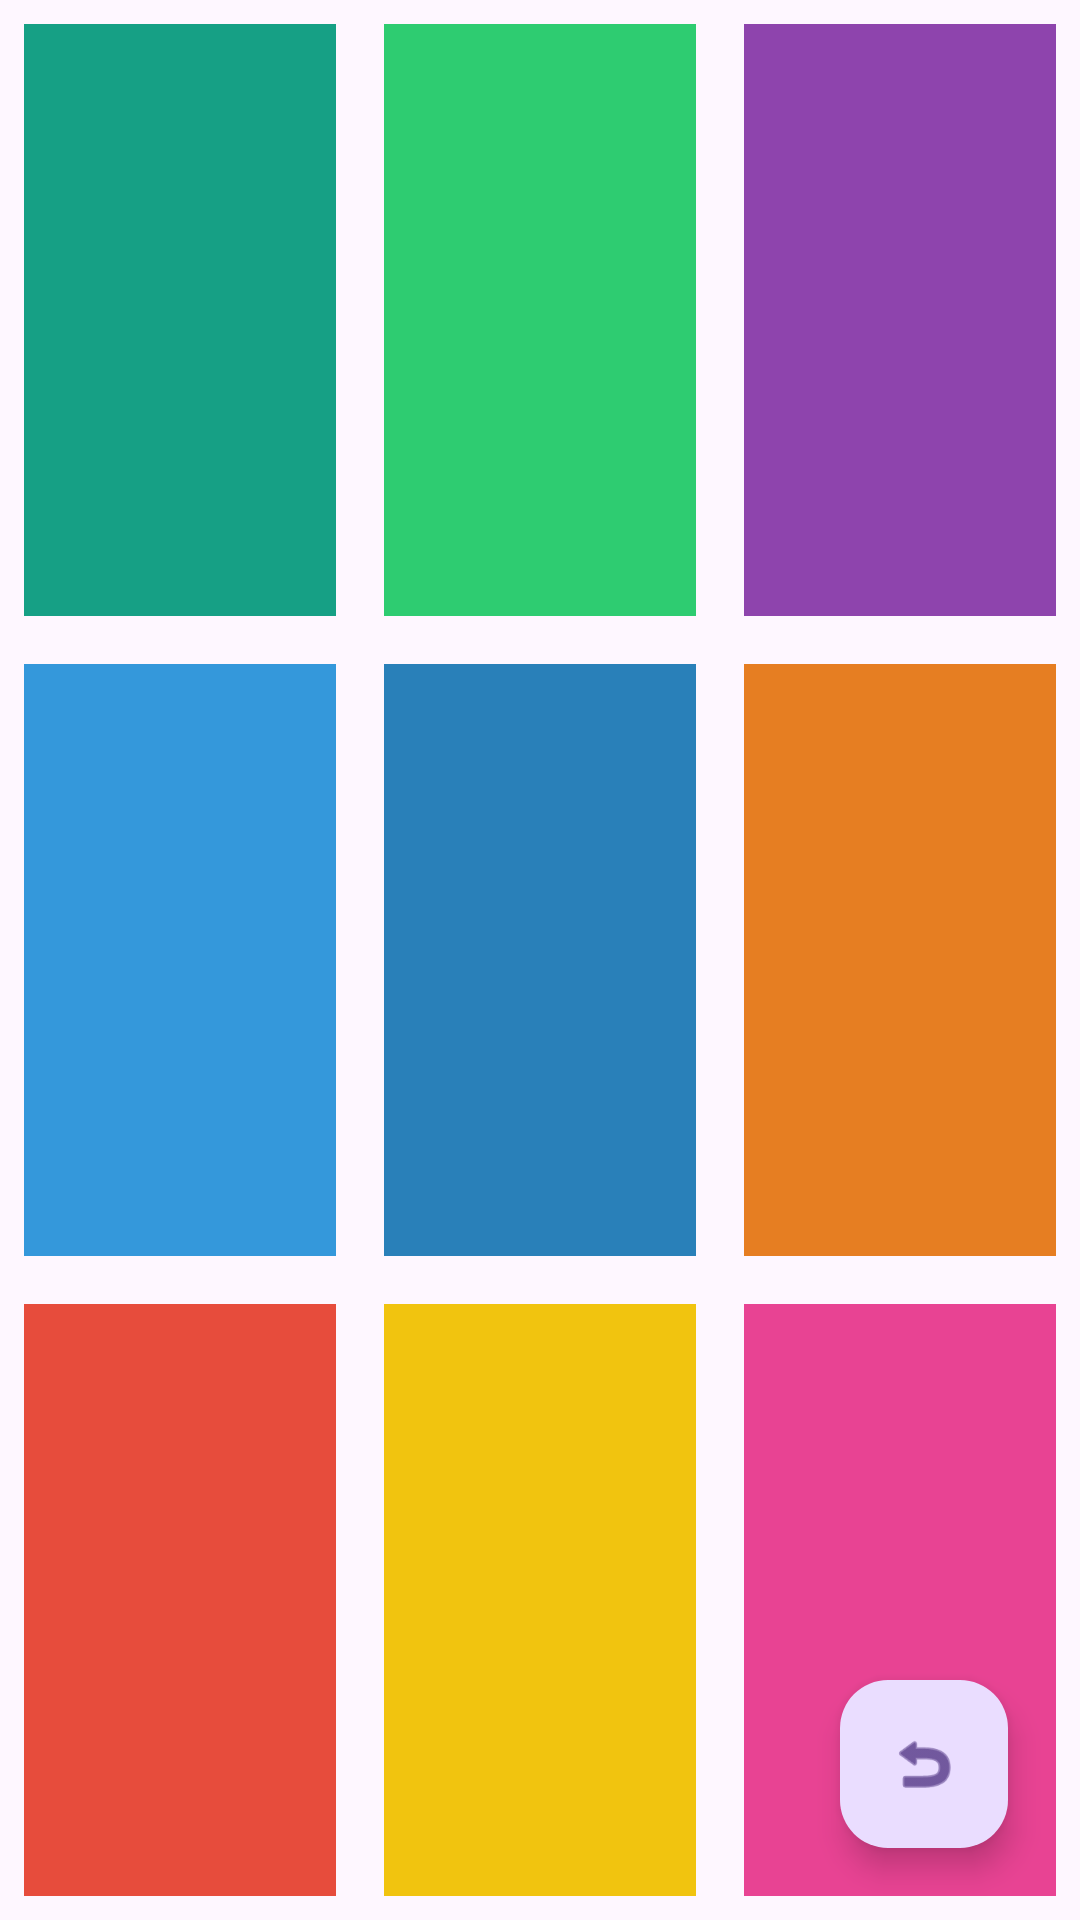

Produce the Android XML layout that renders to this screen, including the resource entries it uses.
<!-- AndroidManifest.xml: application theme Theme.Act1_MDC -->
<!-- res/layout/activity_ejercicio4.xml -->
<?xml version="1.0" encoding="utf-8"?>
<FrameLayout xmlns:android="http://schemas.android.com/apk/res/android"
    xmlns:app="http://schemas.android.com/apk/res-auto"
    android:layout_width="match_parent"
    android:layout_height="match_parent">

    <LinearLayout
        android:layout_width="match_parent"
        android:layout_height="match_parent"
        android:orientation="vertical">


        <LinearLayout
            android:layout_width="match_parent"
            android:layout_height="0dp"
            android:layout_weight="1"
            android:orientation="horizontal">

            <FrameLayout
                android:layout_width="0dp"
                android:layout_height="match_parent"
                android:layout_margin="8dp"
                android:layout_weight="1"
                android:background="#16A085" />

            <FrameLayout
                android:layout_width="0dp"
                android:layout_height="match_parent"
                android:layout_margin="8dp"
                android:layout_weight="1"
                android:background="#2ECC71" />

            <FrameLayout
                android:layout_width="0dp"
                android:layout_height="match_parent"
                android:layout_margin="8dp"
                android:layout_weight="1"
                android:background="#8E44AD" />
        </LinearLayout>


        <LinearLayout
            android:layout_width="match_parent"
            android:layout_height="0dp"
            android:layout_weight="1"
            android:orientation="horizontal">

            <FrameLayout
                android:layout_width="0dp"
                android:layout_height="match_parent"
                android:layout_margin="8dp"
                android:layout_weight="1"
                android:background="#3498DB" />

            <FrameLayout
                android:layout_width="0dp"
                android:layout_height="match_parent"
                android:layout_margin="8dp"
                android:layout_weight="1"
                android:background="#2980B9" />

            <FrameLayout
                android:layout_width="0dp"
                android:layout_height="match_parent"
                android:layout_margin="8dp"
                android:layout_weight="1"
                android:background="#E67E22" />
        </LinearLayout>


        <LinearLayout
            android:layout_width="match_parent"
            android:layout_height="0dp"
            android:layout_weight="1"
            android:orientation="horizontal">

            <FrameLayout
                android:layout_width="0dp"
                android:layout_height="match_parent"
                android:layout_margin="8dp"
                android:layout_weight="1"
                android:background="#E74C3C" />

            <FrameLayout
                android:layout_width="0dp"
                android:layout_height="match_parent"
                android:layout_margin="8dp"
                android:layout_weight="1"
                android:background="#F1C40F" />

            <FrameLayout
                android:layout_width="0dp"
                android:layout_height="match_parent"
                android:layout_margin="8dp"
                android:layout_weight="1"
                android:background="#E84393" />
        </LinearLayout>

    </LinearLayout>

    <com.google.android.material.floatingactionbutton.FloatingActionButton
        android:id="@+id/fabVolver"
        android:layout_width="wrap_content"
        android:layout_height="wrap_content"
        android:layout_gravity="bottom|end"
        android:layout_margin="24dp"
        android:contentDescription="Volver al menú"
        app:srcCompat="@android:drawable/ic_menu_revert" />

</FrameLayout>
<!-- resources referenced by this layout -->
<resources>
  <style name="Theme.Act1_MDC" parent="Base.Theme.Act1_MDC" />
  <style name="Base.Theme.Act1_MDC" parent="Theme.Material3.DayNight.NoActionBar">
          
          
      </style>
</resources>
